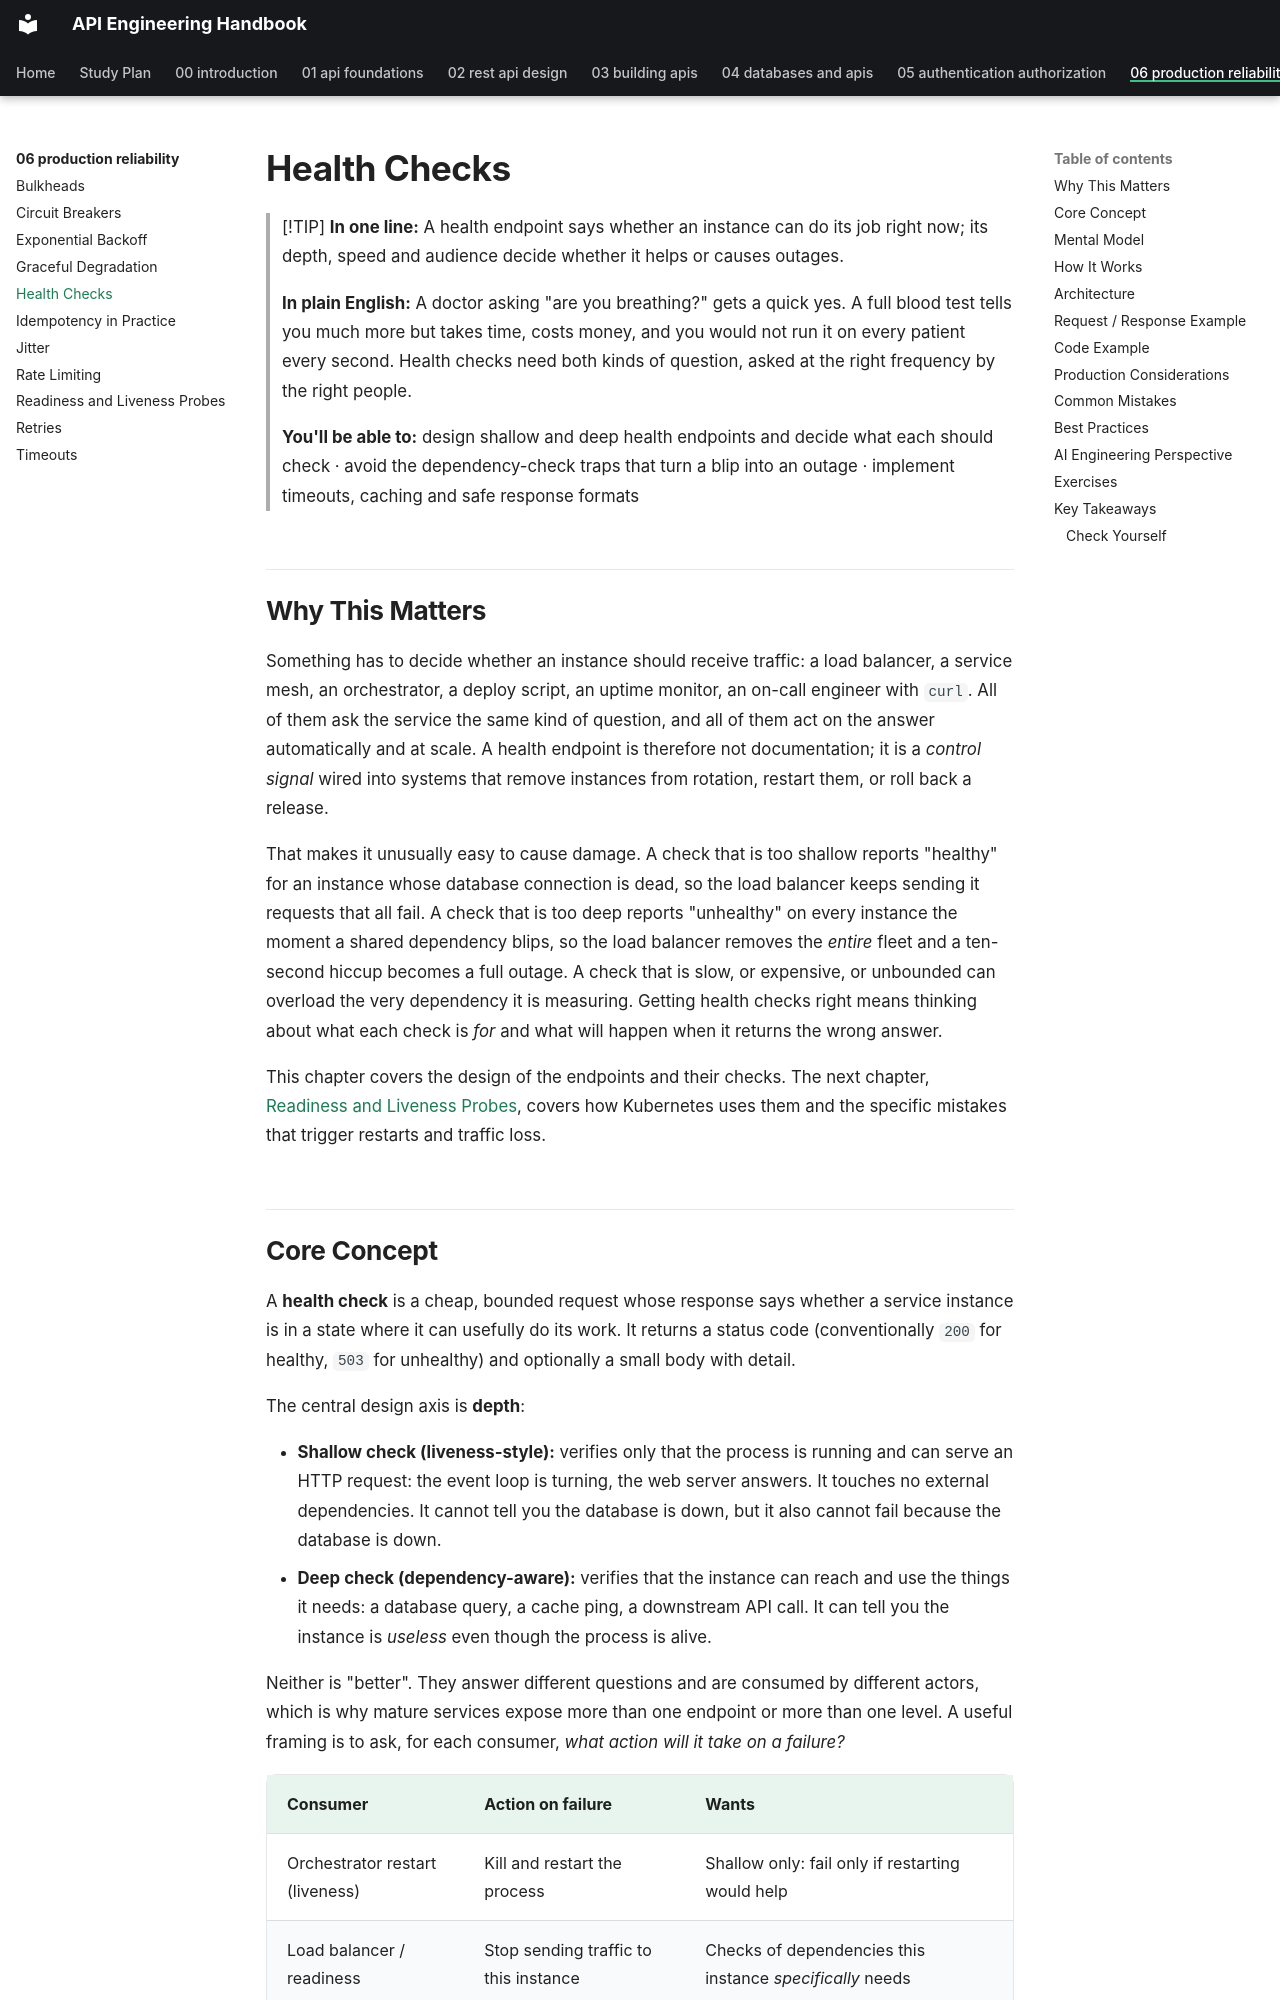

repository: himanshu231204/api-engineering-handbook · page: 06-production-reliability/health-checks/index.html · generator: mkdocs

# Health Checks

> [!TIP]
> **In one line:** A health endpoint says whether an instance can do its job right now; its depth, speed and audience decide whether it helps or causes outages.
>
> **In plain English:** A doctor asking "are you breathing?" gets a quick yes. A full blood test tells you much more but takes time, costs money, and you would not run it on every patient every second. Health checks need both kinds of question, asked at the right frequency by the right people.
>
> **You'll be able to:** design shallow and deep health endpoints and decide what each should check · avoid the dependency-check traps that turn a blip into an outage · implement timeouts, caching and safe response formats

## Why This Matters

Something has to decide whether an instance should receive traffic: a load balancer, a service mesh, an orchestrator, a deploy script, an uptime monitor, an on-call engineer with `curl`. All of them ask the service the same kind of question, and all of them act on the answer automatically and at scale. A health endpoint is therefore not documentation; it is a *control signal* wired into systems that remove instances from rotation, restart them, or roll back a release.

That makes it unusually easy to cause damage. A check that is too shallow reports "healthy" for an instance whose database connection is dead, so the load balancer keeps sending it requests that all fail. A check that is too deep reports "unhealthy" on every instance the moment a shared dependency blips, so the load balancer removes the *entire* fleet and a ten-second hiccup becomes a full outage. A check that is slow, or expensive, or unbounded can overload the very dependency it is measuring. Getting health checks right means thinking about what each check is *for* and what will happen when it returns the wrong answer.

This chapter covers the design of the endpoints and their checks. The next chapter, [Readiness and Liveness Probes](readiness-and-liveness-probes.md), covers how Kubernetes uses them and the specific mistakes that trigger restarts and traffic loss.
